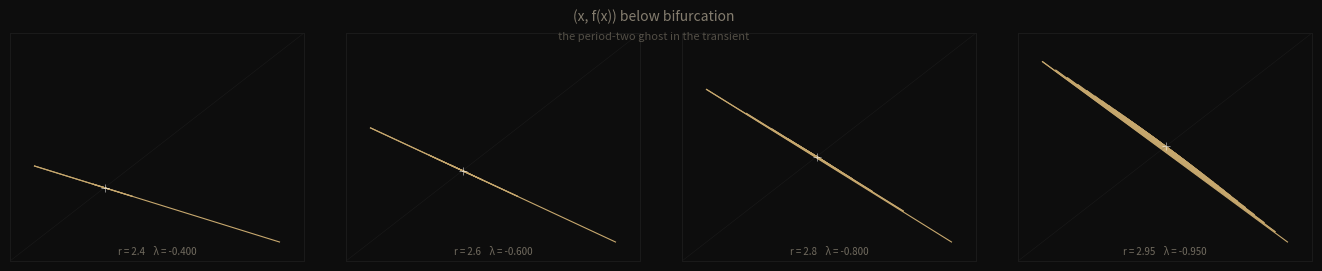

Recreate this plot in Python. (Note: this script raises an exception after producing the figure.)
"""
Time-delay embedding of the logistic map below r_c.

Take the 1D sequence x_n and embed it as (x_n, x_{n+1}) in 2D.
This reconstructs the phase space from a single scalar time series.

Below r_c, the embedding reveals a structure: points alternate sides
of the diagonal, converging to the fixed point. As r approaches 3,
the eigenvalue approaches -1, and the alternation becomes more
pronounced — the period-two orbit is visible as a latent structure.

Key: only plot the FIRST part of the trajectory (before convergence)
so the structure is visible. Use line segments to show direction.
"""

import numpy as np
import matplotlib.pyplot as plt

def f(x, r):
    return r * x * (1 - x)

r_values = [2.4, 2.6, 2.8, 2.95]
transient = 10
x0 = 0.3

fig = plt.figure(figsize=(14, 3), facecolor='#0d0d0d')
col_text = '#d4c8b0'

for idx, r in enumerate(r_values):
    x = x0
    for _ in range(transient):
        x = f(x, r)

    x_star = 1 - 1.0 / r
    eigenvalue = 2 - r

    # How many steps before converging?  depends on |eigenvalue|
    # Use enough steps to show the ghost, not so many that it's a dot
    n_plot = min(int(50 / abs(eigenvalue)), 300)

    points = [(x,)]
    x_val = x
    for _ in range(n_plot):
        x_val = f(x_val, r)
        points.append((x_val,))
    points = np.array(points)

    # Embed: (x_n, x_{n+1})
    emb = np.column_stack([points[:-1], points[1:]])

    ax = fig.add_axes([0.04 + idx * 0.24, 0.12, 0.21, 0.76])
    ax.set_facecolor('#0d0d0d')

    # Determine zoom window from data
    x_min, x_max = points.min(), points.max()
    margin = (x_max - x_min) * 0.1
    ax.set_xlim(x_min - margin, x_max + margin)
    ax.set_ylim(x_min - margin, x_max + margin)

    # Draw segments with fading alpha
    for i in range(len(emb)):
        alpha = max(0.05, 1.0 - i / len(emb) * 0.95)
        ax.plot(emb[i:i+2, 0], emb[i:i+2, 1],
                color=(0.78, 0.66, 0.43), alpha=alpha, linewidth=0.8)

    # Diagonal reference
    diag_extents = [x_min - margin, x_max + margin]
    ax.plot(diag_extents, diag_extents, color='#3a3a3a', linewidth=0.4, alpha=0.3)

    # Fixed point marker
    ax.plot(x_star, x_star, 'w+', markersize=6, markeredgewidth=0.7, alpha=0.5)

    ax.set_xticks([])
    ax.set_yticks([])
    for spine in ax.spines.values():
        spine.set_color('#1a1a1a')

    ax.text(0.5, 0.03, f'r = {r}    λ = {eigenvalue:.3f}', transform=ax.transAxes,
            ha='center', color=col_text, fontsize=7, alpha=0.5)

fig.text(0.5, 0.92, '(x, f(x)) below bifurcation', color=col_text, fontsize=10,
         ha='center', alpha=0.6)
fig.text(0.5, 0.86, 'the period-two ghost in the transient',
         color=col_text, fontsize=8, ha='center', alpha=0.35, style='italic')

plt.savefig('/home/sprite/slop-salon-gert/assets/ghost-spiral-2026-05-21.png',
            dpi=150, bbox_inches='tight', facecolor='#0d0d0d')
print("saved")
